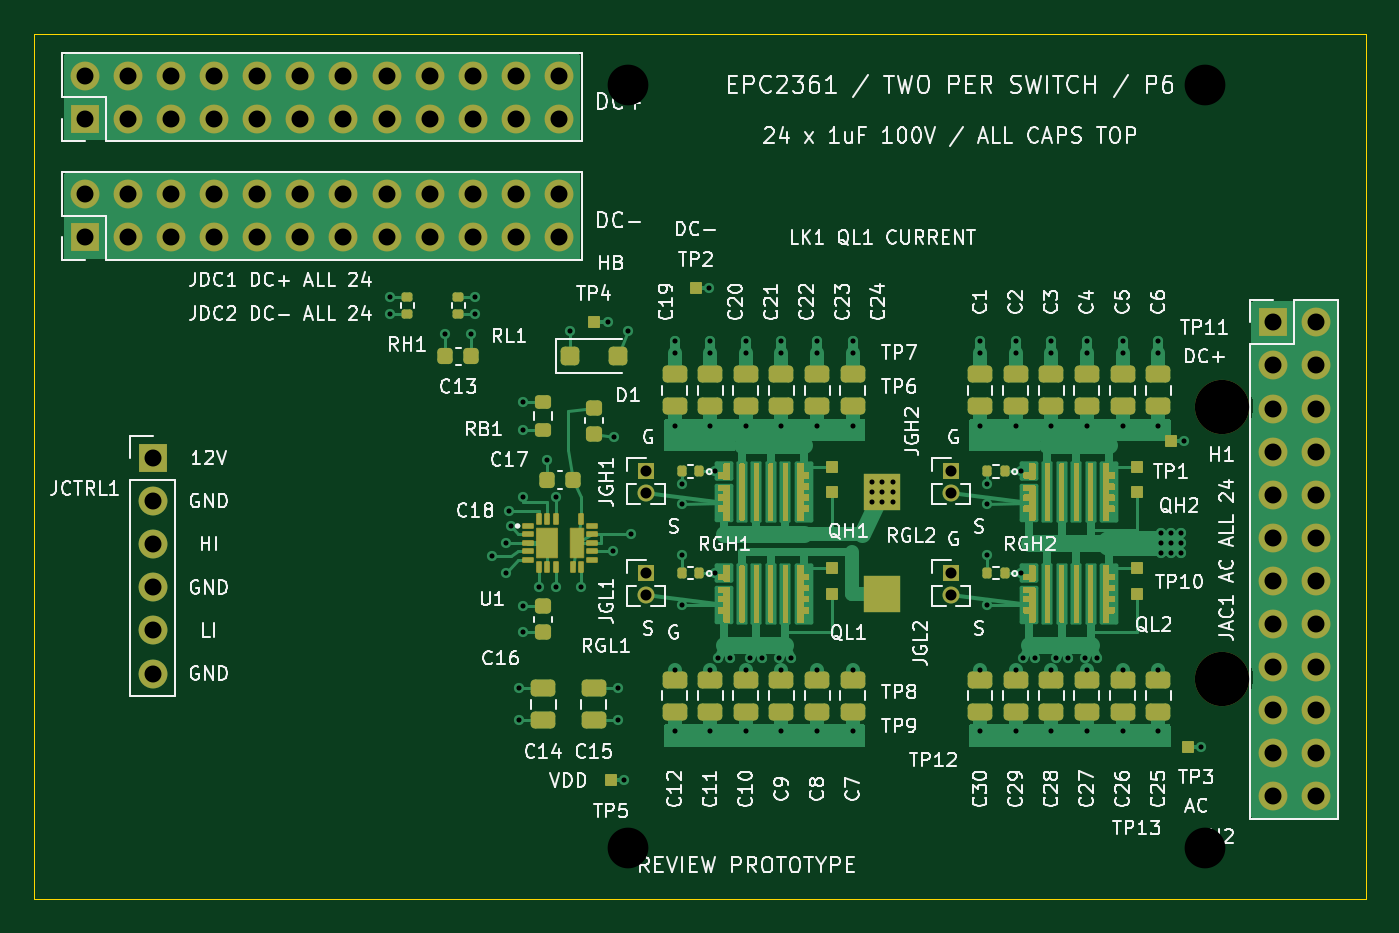
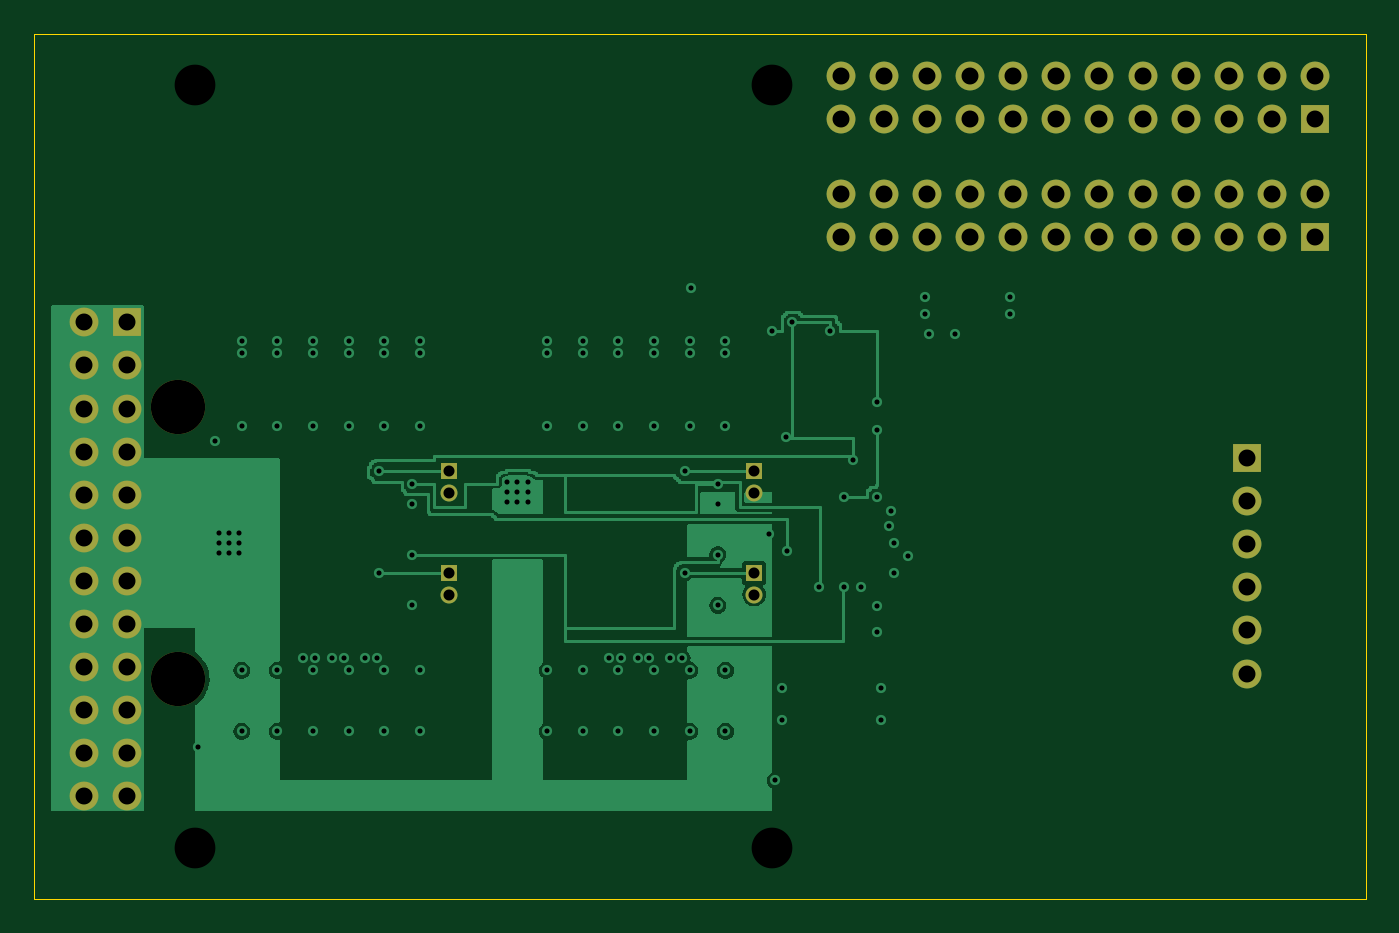
Circuit board: 10 layer files. Board 78.5 x 51.0 mm.
- bottom_copper: epc2361-prototype-p6-B_Cu.gbl (32713 bytes)
- bottom_mask: epc2361-prototype-p6-B_Mask.gbs (2975 bytes)
- paste: epc2361-prototype-p6-B_Paste.gbp (465 bytes)
- bottom_silk: epc2361-prototype-p6-B_Silkscreen.gbo (466 bytes)
- outline: epc2361-prototype-p6-Edge_Cuts.gm1 (679 bytes)
- top_copper: epc2361-prototype-p6-F_Cu.gtl (34337 bytes)
- top_mask: epc2361-prototype-p6-F_Mask.gts (62896 bytes)
- paste: epc2361-prototype-p6-F_Paste.gtp (81272 bytes)
- top_silk: epc2361-prototype-p6-F_Silkscreen.gto (160324 bytes)
- drill: epc2361-prototype-p6.drl (3545 bytes)

=== bottom_copper: epc2361-prototype-p6-B_Cu.gbl (32713 bytes, source omitted) ===
=== bottom_mask: epc2361-prototype-p6-B_Mask.gbs ===
%TF.GenerationSoftware,KiCad,Pcbnew,7.0.10*%
%TF.CreationDate,2026-09-22T21:53:28+02:00*%
%TF.ProjectId,epc2361-prototype-p6,65706332-3336-4312-9d70-726f746f7479,rev?*%
%TF.SameCoordinates,Original*%
%TF.FileFunction,Soldermask,Bot*%
%TF.FilePolarity,Negative*%
%FSLAX46Y46*%
G04 Gerber Fmt 4.6, Leading zero omitted, Abs format (unit mm)*
G04 Created by KiCad (PCBNEW 7.0.10) date 2026-09-22 21:53:28*
%MOMM*%
%LPD*%
G01*
G04 APERTURE LIST*
%ADD10C,3.200000*%
%ADD11R,1.700000X1.700000*%
%ADD12O,1.700000X1.700000*%
%ADD13R,1.000000X1.000000*%
%ADD14O,1.000000X1.000000*%
G04 APERTURE END LIST*
D10*
%TO.C,H2*%
X75000000Y-43000000D03*
%TD*%
D11*
%TO.C,JDC1*%
X8000000Y-10000000D03*
D12*
X8000000Y-7460000D03*
X10540000Y-10000000D03*
X10540000Y-7460000D03*
X13080000Y-10000000D03*
X13080000Y-7460000D03*
X15620000Y-10000000D03*
X15620000Y-7460000D03*
X18160000Y-10000000D03*
X18160000Y-7460000D03*
X20700000Y-10000000D03*
X20700000Y-7460000D03*
X23240000Y-10000000D03*
X23240000Y-7460000D03*
X25780000Y-10000000D03*
X25780000Y-7460000D03*
X28320000Y-10000000D03*
X28320000Y-7460000D03*
X30860000Y-10000000D03*
X30860000Y-7460000D03*
X33400000Y-10000000D03*
X33400000Y-7460000D03*
X35940000Y-10000000D03*
X35940000Y-7460000D03*
%TD*%
D13*
%TO.C,JGL1*%
X41050000Y-36770000D03*
D14*
X41050000Y-38040000D03*
%TD*%
D11*
%TO.C,JAC1*%
X78000000Y-22000000D03*
D12*
X80540000Y-22000000D03*
X78000000Y-24540000D03*
X80540000Y-24540000D03*
X78000000Y-27080000D03*
X80540000Y-27080000D03*
X78000000Y-29620000D03*
X80540000Y-29620000D03*
X78000000Y-32160000D03*
X80540000Y-32160000D03*
X78000000Y-34700000D03*
X80540000Y-34700000D03*
X78000000Y-37240000D03*
X80540000Y-37240000D03*
X78000000Y-39780000D03*
X80540000Y-39780000D03*
X78000000Y-42320000D03*
X80540000Y-42320000D03*
X78000000Y-44860000D03*
X80540000Y-44860000D03*
X78000000Y-47400000D03*
X80540000Y-47400000D03*
X78000000Y-49940000D03*
X80540000Y-49940000D03*
%TD*%
D11*
%TO.C,JCTRL1*%
X12000000Y-30000000D03*
D12*
X12000000Y-32540000D03*
X12000000Y-35080000D03*
X12000000Y-37620000D03*
X12000000Y-40160000D03*
X12000000Y-42700000D03*
%TD*%
D10*
%TO.C,H1*%
X75000000Y-27000000D03*
%TD*%
D11*
%TO.C,JDC2*%
X8000000Y-17000000D03*
D12*
X8000000Y-14460000D03*
X10540000Y-17000000D03*
X10540000Y-14460000D03*
X13080000Y-17000000D03*
X13080000Y-14460000D03*
X15620000Y-17000000D03*
X15620000Y-14460000D03*
X18160000Y-17000000D03*
X18160000Y-14460000D03*
X20700000Y-17000000D03*
X20700000Y-14460000D03*
X23240000Y-17000000D03*
X23240000Y-14460000D03*
X25780000Y-17000000D03*
X25780000Y-14460000D03*
X28320000Y-17000000D03*
X28320000Y-14460000D03*
X30860000Y-17000000D03*
X30860000Y-14460000D03*
X33400000Y-17000000D03*
X33400000Y-14460000D03*
X35940000Y-17000000D03*
X35940000Y-14460000D03*
%TD*%
D13*
%TO.C,JGL2*%
X59050000Y-36770000D03*
D14*
X59050000Y-38040000D03*
%TD*%
D13*
%TO.C,JGH1*%
X41050000Y-30770000D03*
D14*
X41050000Y-32040000D03*
%TD*%
D13*
%TO.C,JGH2*%
X59050000Y-30770000D03*
D14*
X59050000Y-32040000D03*
%TD*%
M02*

=== paste: epc2361-prototype-p6-B_Paste.gbp ===
%TF.GenerationSoftware,KiCad,Pcbnew,7.0.10*%
%TF.CreationDate,2026-09-22T21:53:27+02:00*%
%TF.ProjectId,epc2361-prototype-p6,65706332-3336-4312-9d70-726f746f7479,rev?*%
%TF.SameCoordinates,Original*%
%TF.FileFunction,Paste,Bot*%
%TF.FilePolarity,Positive*%
%FSLAX46Y46*%
G04 Gerber Fmt 4.6, Leading zero omitted, Abs format (unit mm)*
G04 Created by KiCad (PCBNEW 7.0.10) date 2026-09-22 21:53:27*
%MOMM*%
%LPD*%
G01*
G04 APERTURE LIST*
G04 APERTURE END LIST*
M02*

=== bottom_silk: epc2361-prototype-p6-B_Silkscreen.gbo ===
%TF.GenerationSoftware,KiCad,Pcbnew,7.0.10*%
%TF.CreationDate,2026-09-22T21:53:28+02:00*%
%TF.ProjectId,epc2361-prototype-p6,65706332-3336-4312-9d70-726f746f7479,rev?*%
%TF.SameCoordinates,Original*%
%TF.FileFunction,Legend,Bot*%
%TF.FilePolarity,Positive*%
%FSLAX46Y46*%
G04 Gerber Fmt 4.6, Leading zero omitted, Abs format (unit mm)*
G04 Created by KiCad (PCBNEW 7.0.10) date 2026-09-22 21:53:28*
%MOMM*%
%LPD*%
G01*
G04 APERTURE LIST*
G04 APERTURE END LIST*
M02*

=== outline: epc2361-prototype-p6-Edge_Cuts.gm1 ===
%TF.GenerationSoftware,KiCad,Pcbnew,7.0.10*%
%TF.CreationDate,2026-09-22T21:53:28+02:00*%
%TF.ProjectId,epc2361-prototype-p6,65706332-3336-4312-9d70-726f746f7479,rev?*%
%TF.SameCoordinates,Original*%
%TF.FileFunction,Profile,NP*%
%FSLAX46Y46*%
G04 Gerber Fmt 4.6, Leading zero omitted, Abs format (unit mm)*
G04 Created by KiCad (PCBNEW 7.0.10) date 2026-09-22 21:53:28*
%MOMM*%
%LPD*%
G01*
G04 APERTURE LIST*
%TA.AperFunction,Profile*%
%ADD10C,0.050000*%
%TD*%
G04 APERTURE END LIST*
D10*
X83500000Y-5000000D02*
X83500000Y-56000000D01*
X83500000Y-56000000D02*
X5000000Y-56000000D01*
X5000000Y-56000000D02*
X5000000Y-5000000D01*
X5000000Y-5000000D02*
X83500000Y-5000000D01*
M02*

=== top_copper: epc2361-prototype-p6-F_Cu.gtl (34337 bytes, source omitted) ===
=== top_mask: epc2361-prototype-p6-F_Mask.gts (62896 bytes, source omitted) ===
=== paste: epc2361-prototype-p6-F_Paste.gtp (81272 bytes, source omitted) ===
=== top_silk: epc2361-prototype-p6-F_Silkscreen.gto (160324 bytes, source omitted) ===
=== drill: epc2361-prototype-p6.drl ===
M48
; DRILL file {KiCad 7.0.10} date Tue Sep 22 16:43:53 2026
; FORMAT={-:-/ absolute / metric / decimal}
; #@! TF.CreationDate,2026-09-22T16:43:53+02:00
; #@! TF.GenerationSoftware,Kicad,Pcbnew,7.0.10
; #@! TF.FileFunction,MixedPlating,1,4
FMAT,2
METRIC
; #@! TA.AperFunction,Plated,PTH,ViaDrill
T1C0.300
; #@! TA.AperFunction,Plated,PTH,ComponentDrill
T2C0.650
; #@! TA.AperFunction,Plated,PTH,ComponentDrill
T3C1.000
; #@! TA.AperFunction,NonPlated,NPTH,ComponentDrill
T4C2.400
; #@! TA.AperFunction,NonPlated,NPTH,ComponentDrill
T5C3.200
%
G90
G05
T1
X26.0Y-20.49
X26.0Y-21.51
X29.225Y-22.7
X30.775Y-22.7
X31.0Y-20.49
X31.0Y-21.51
X32.0Y-35.8
X32.8Y-35.0
X32.8Y-36.8
X33.0Y-33.1
X33.1Y-34.0
X33.6Y-43.55
X33.6Y-45.45
X33.8Y-26.675
X33.8Y-28.325
X33.8Y-32.3
X33.8Y-38.725
X33.8Y-40.275
X34.75Y-37.6
X35.225Y-30.1
X35.75Y-32.3
X35.75Y-37.6
X36.6Y-22.5
X37.25Y-37.6
X38.8Y-22.0
X39.1Y-35.5
X39.2Y-28.775
X39.4Y-43.55
X39.4Y-45.45
X39.8Y-49.0
X40.0Y-22.5
X40.2Y-34.5
X42.75Y-23.1
X42.75Y-23.8
X42.75Y-28.1
X42.75Y-42.5
X42.75Y-46.1
X43.19Y-31.5
X43.19Y-32.7
X43.19Y-35.7
X43.19Y-38.67
X44.8Y-20.0
X44.85Y-23.1
X44.85Y-23.8
X44.85Y-28.1
X44.85Y-42.5
X44.85Y-46.1
X45.148Y-30.77
X45.148Y-36.77
X45.298Y-41.8
X45.998Y-41.8
X46.95Y-23.1
X46.95Y-23.8
X46.95Y-28.1
X46.95Y-42.5
X46.95Y-46.1
X47.225Y-41.8
X47.925Y-41.8
X48.925Y-41.8
X49.05Y-23.1
X49.05Y-23.8
X49.05Y-28.1
X49.05Y-42.5
X49.05Y-46.1
X49.625Y-41.8
X51.15Y-23.1
X51.15Y-23.8
X51.15Y-28.1
X51.15Y-42.5
X51.15Y-46.1
X53.25Y-23.1
X53.25Y-23.8
X53.25Y-28.1
X53.25Y-42.5
X53.25Y-46.1
X54.4Y-31.4
X54.4Y-32.0
X54.4Y-32.6
X55.0Y-31.4
X55.0Y-32.0
X55.0Y-32.6
X55.6Y-31.4
X55.6Y-32.0
X55.6Y-32.6
X60.75Y-23.1
X60.75Y-23.8
X60.75Y-28.1
X60.75Y-42.5
X60.75Y-46.1
X61.19Y-31.5
X61.19Y-32.7
X61.19Y-35.7
X61.19Y-38.67
X62.85Y-23.1
X62.85Y-23.8
X62.85Y-28.1
X62.85Y-42.5
X62.85Y-46.1
X63.148Y-30.77
X63.148Y-36.77
X63.298Y-41.8
X63.998Y-41.8
X64.95Y-23.1
X64.95Y-23.8
X64.95Y-28.1
X64.95Y-42.5
X64.95Y-46.1
X65.225Y-41.8
X65.925Y-41.8
X66.925Y-41.8
X67.05Y-23.1
X67.05Y-23.8
X67.05Y-28.1
X67.05Y-42.5
X67.05Y-46.1
X67.625Y-41.8
X69.15Y-23.1
X69.15Y-23.8
X69.15Y-28.1
X69.15Y-42.5
X69.15Y-46.1
X71.25Y-23.1
X71.25Y-23.8
X71.25Y-28.1
X71.25Y-42.5
X71.25Y-46.1
X71.4Y-34.4
X71.4Y-35.0
X71.4Y-35.6
X72.0Y-34.4
X72.0Y-35.0
X72.0Y-35.6
X72.6Y-34.4
X72.6Y-35.0
X72.6Y-35.6
X72.8Y-29.0
X73.8Y-47.0
T2
X41.05Y-30.77
X41.05Y-32.04
X41.05Y-36.77
X41.05Y-38.04
X59.05Y-30.77
X59.05Y-32.04
X59.05Y-36.77
X59.05Y-38.04
T3
X8.0Y-7.46
X8.0Y-10.0
X8.0Y-14.46
X8.0Y-17.0
X10.54Y-7.46
X10.54Y-10.0
X10.54Y-14.46
X10.54Y-17.0
X12.0Y-30.0
X12.0Y-32.54
X12.0Y-35.08
X12.0Y-37.62
X12.0Y-40.16
X12.0Y-42.7
X13.08Y-7.46
X13.08Y-10.0
X13.08Y-14.46
X13.08Y-17.0
X15.62Y-7.46
X15.62Y-10.0
X15.62Y-14.46
X15.62Y-17.0
X18.16Y-7.46
X18.16Y-10.0
X18.16Y-14.46
X18.16Y-17.0
X20.7Y-7.46
X20.7Y-10.0
X20.7Y-14.46
X20.7Y-17.0
X23.24Y-7.46
X23.24Y-10.0
X23.24Y-14.46
X23.24Y-17.0
X25.78Y-7.46
X25.78Y-10.0
X25.78Y-14.46
X25.78Y-17.0
X28.32Y-7.46
X28.32Y-10.0
X28.32Y-14.46
X28.32Y-17.0
X30.86Y-7.46
X30.86Y-10.0
X30.86Y-14.46
X30.86Y-17.0
X33.4Y-7.46
X33.4Y-10.0
X33.4Y-14.46
X33.4Y-17.0
X35.94Y-7.46
X35.94Y-10.0
X35.94Y-14.46
X35.94Y-17.0
X78.0Y-22.0
X78.0Y-24.54
X78.0Y-27.08
X78.0Y-29.62
X78.0Y-32.16
X78.0Y-34.7
X78.0Y-37.24
X78.0Y-39.78
X78.0Y-42.32
X78.0Y-44.86
X78.0Y-47.4
X78.0Y-49.94
X80.54Y-22.0
X80.54Y-24.54
X80.54Y-27.08
X80.54Y-29.62
X80.54Y-32.16
X80.54Y-34.7
X80.54Y-37.24
X80.54Y-39.78
X80.54Y-42.32
X80.54Y-44.86
X80.54Y-47.4
X80.54Y-49.94
T4
X40.0Y-8.0
X40.0Y-53.0
X74.0Y-8.0
X74.0Y-53.0
T5
X75.0Y-27.0
X75.0Y-43.0
M30
